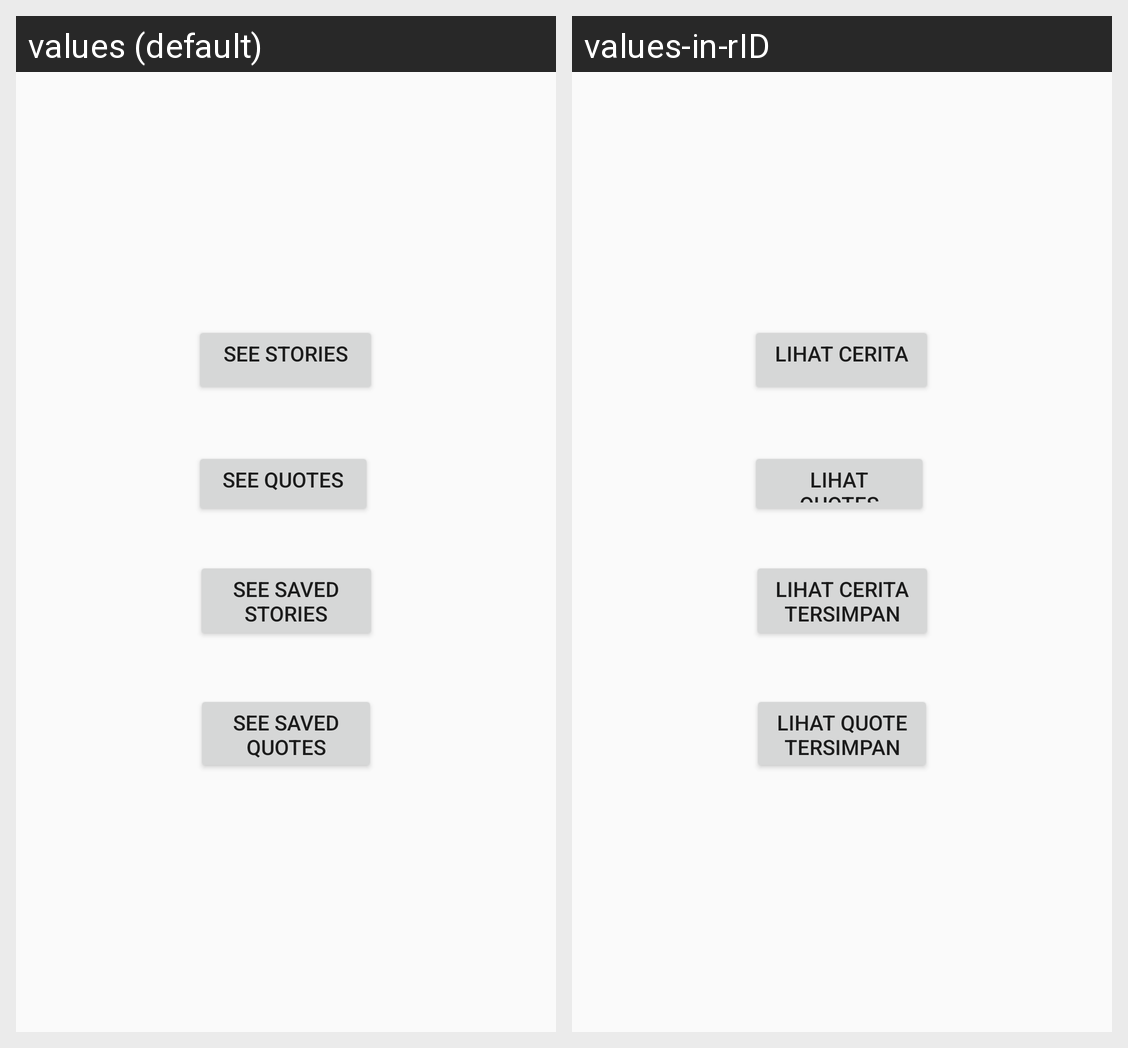

Translations of the strings shown on this Android screen, per locale in the grid:
Android screen res/layout/fragment_home.xml rendered under 2 locales, left to right: values (default), values-in-rID. Device: Nexus 5 (rendered at 1080×1920; each locale shown at half size, 540×960, under a caption strip naming it); theme AppTheme.
Strings drawn on this screen, with the default value and each locale's value (text and hints the layout hard-codes, and strings that could not be matched under every locale, appear in the picture but are not listed):

see_stories
  values: See Stories
  values-in-rID: Lihat Cerita

see_quotes
  values: See Quotes
  values-in-rID: Lihat Quotes

saved_stories
  values: See Saved Stories
  values-in-rID: Lihat Cerita Tersimpan

saved_quotes
  values: See Saved Quotes
  values-in-rID: Lihat Quote Tersimpan
